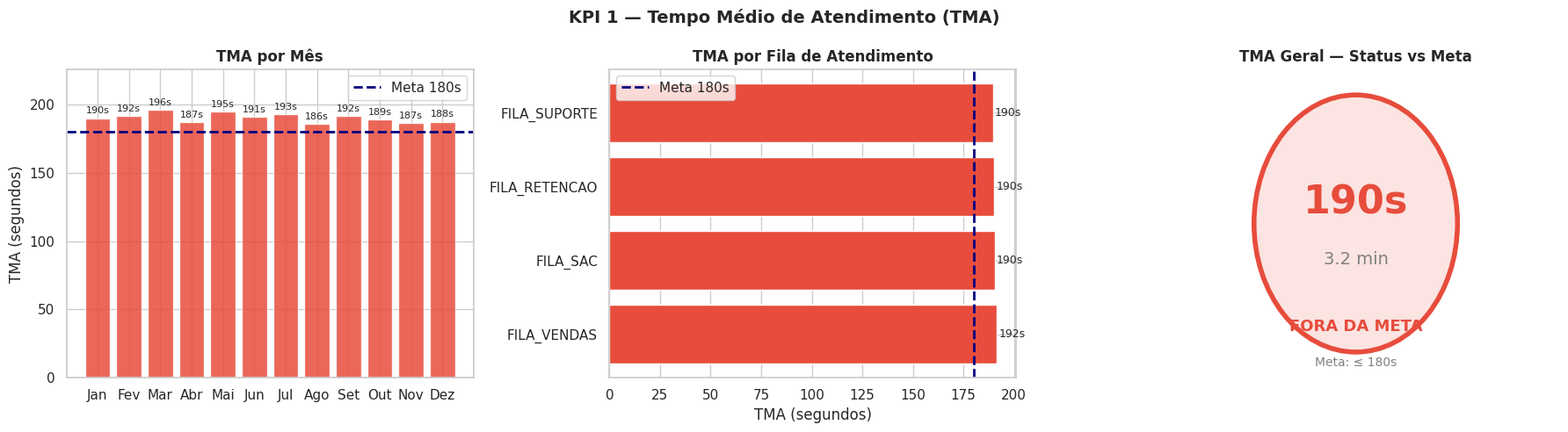
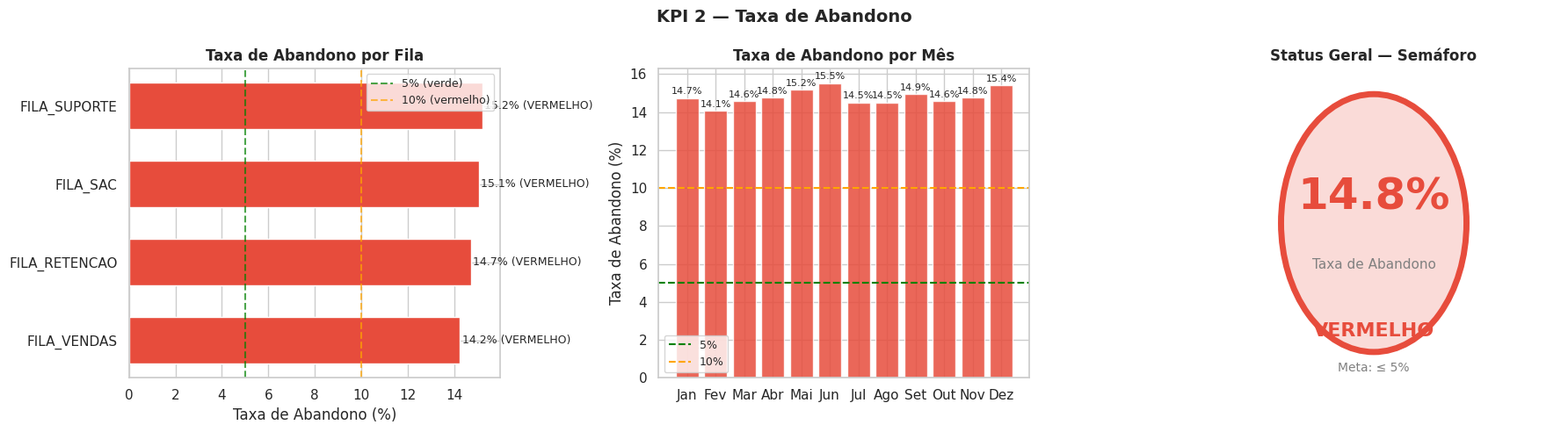
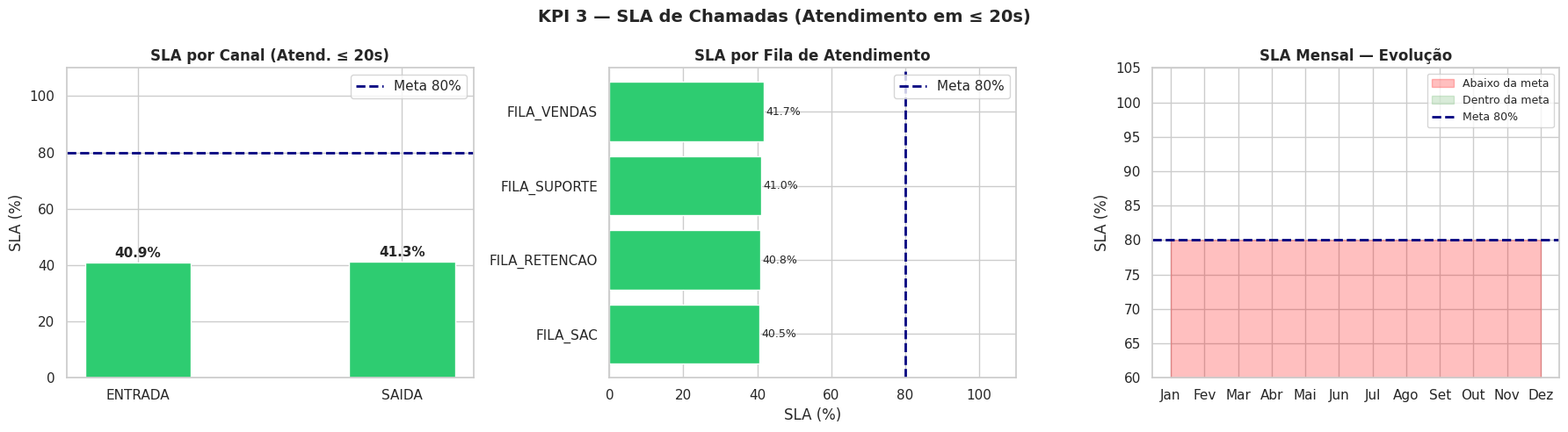
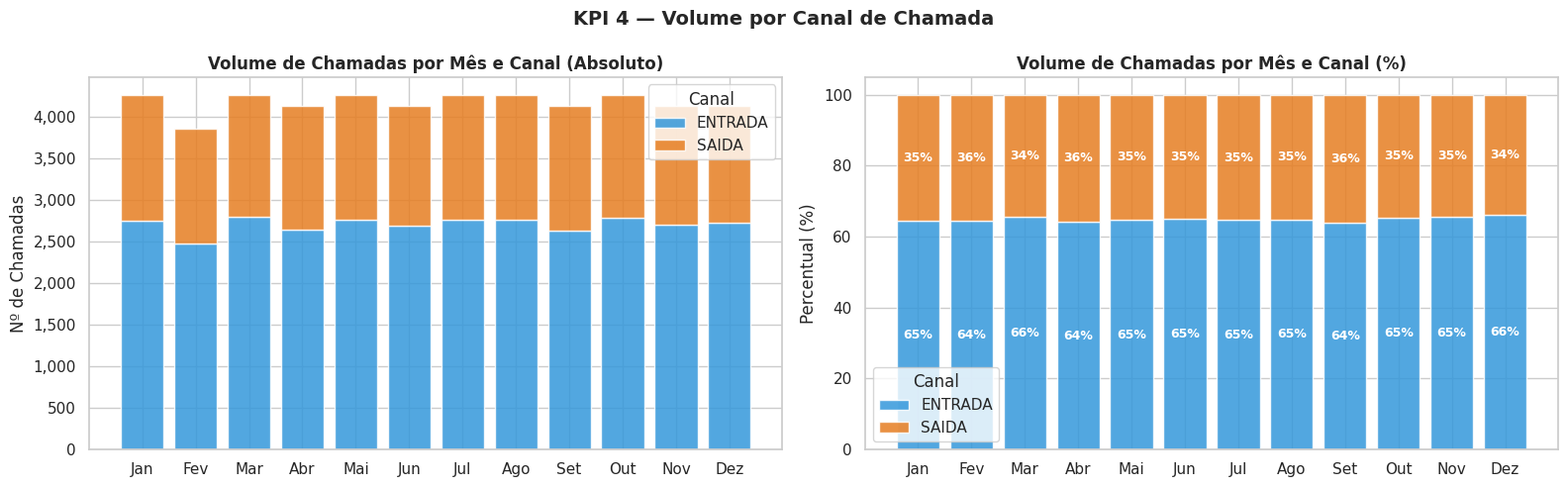
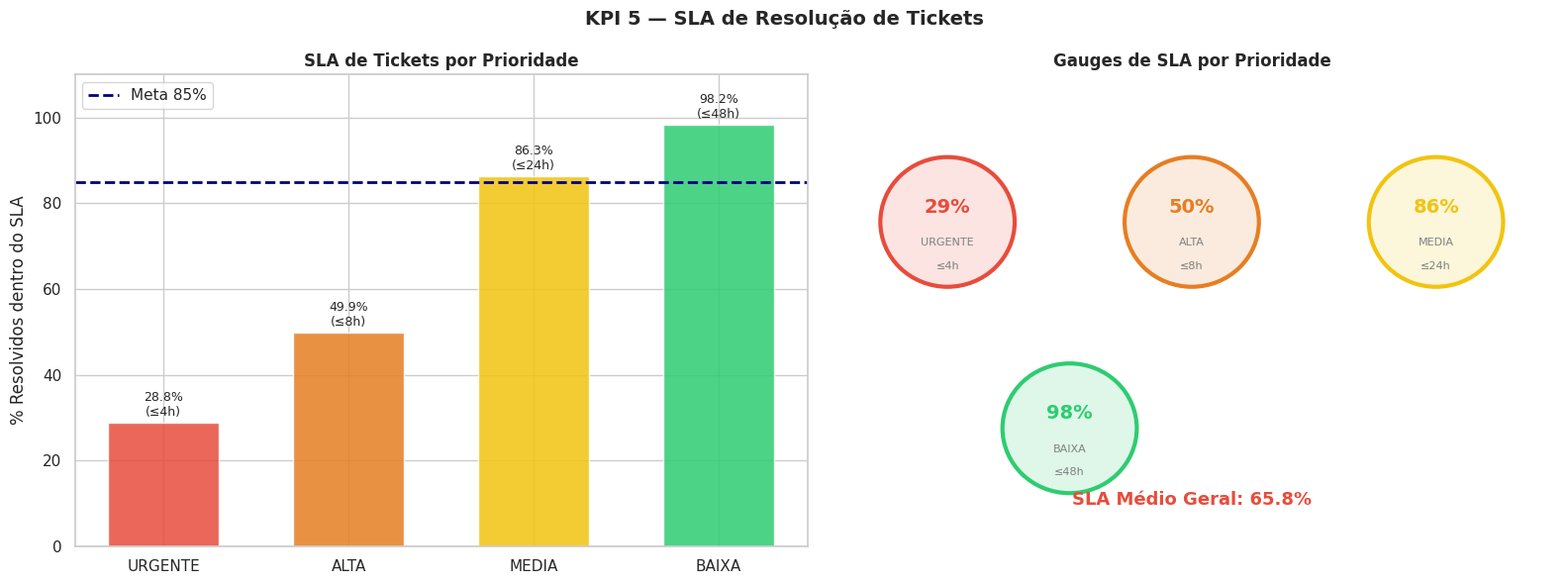
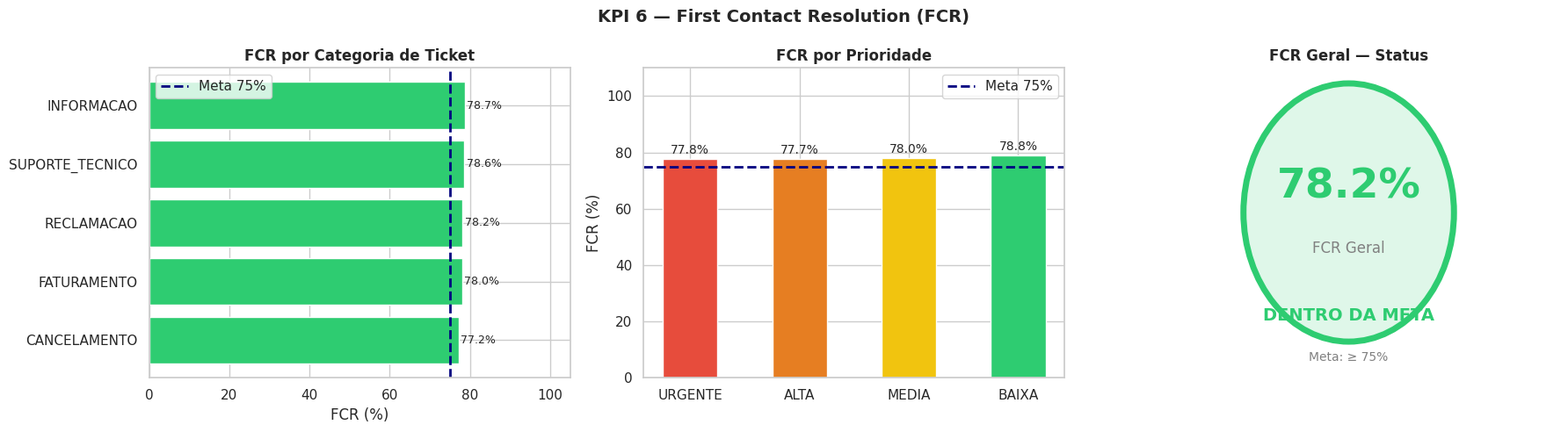
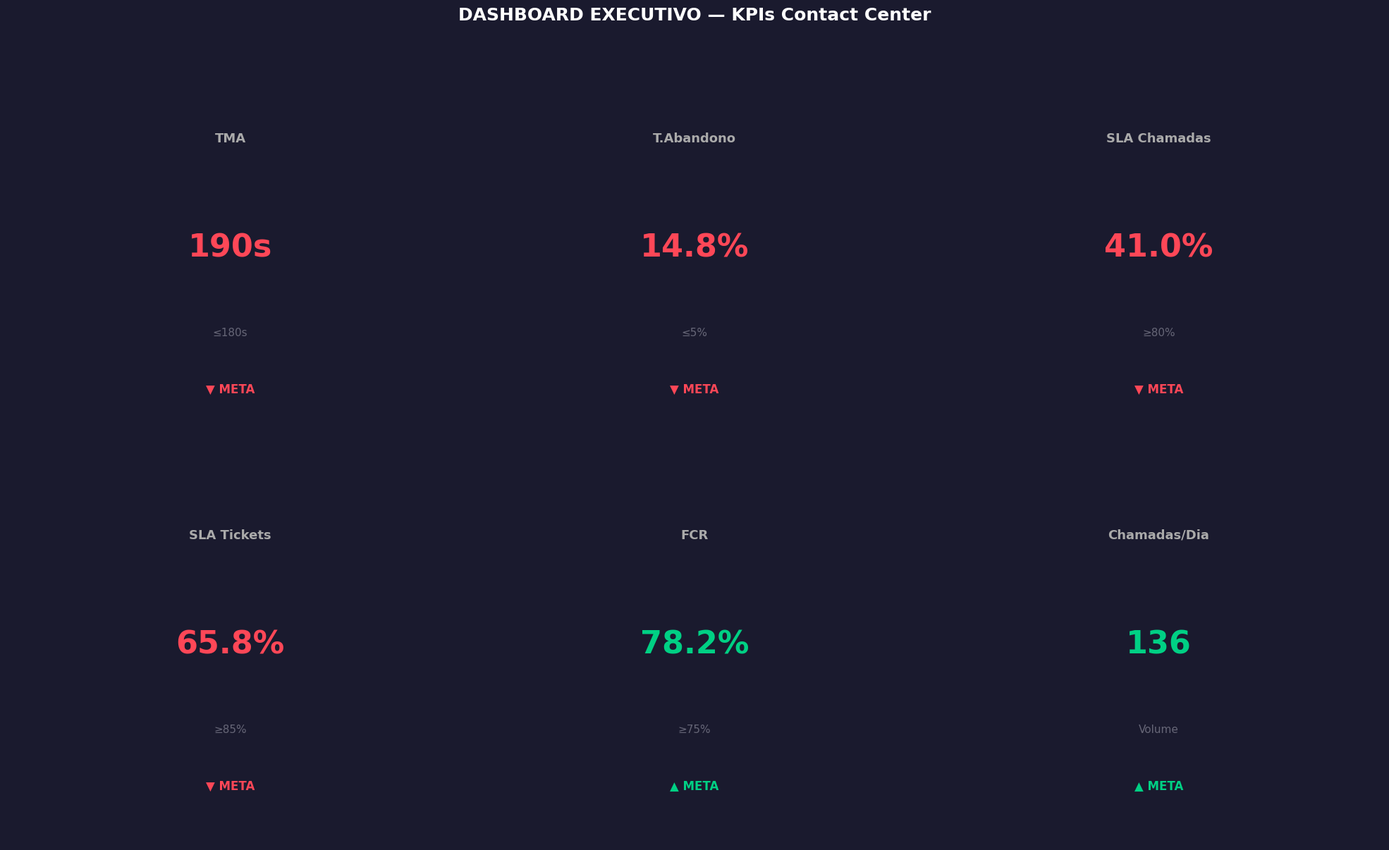

The script that saved these images, in order:
# ============================================================
# IMPORTS E CARREGAMENTO DE DADOS
# ============================================================
import os
import warnings
import numpy as np
import pandas as pd
import matplotlib.pyplot as plt
import matplotlib.patches as mpatches
import matplotlib.ticker as mticker
import seaborn as sns

warnings.filterwarnings('ignore')

plt.rcParams.update({
    'figure.figsize': (12, 5),
    'axes.spines.top': False,
    'axes.spines.right': False,
    'font.size': 11,
})
sns.set_theme(style='whitegrid', palette='muted')

DATA_PATH = os.path.join('..', 'data', 'synthetic', 'output')
np.random.seed(42)

# ---- Dados sintéticos ----
N_CHAMADAS = 50_000
N_TICKETS  = 20_000
N_CLIENTES = 5_000
N_OPS      = 150

dates = pd.date_range('2025-01-01', '2025-12-31', periods=N_CHAMADAS)
STATUS_CHAMADA = ['ATENDIDA', 'ABANDONADA', 'OCUPADA', 'SEM_RESPOSTA']
FILAS = ['FILA_SAC', 'FILA_VENDAS', 'FILA_SUPORTE', 'FILA_RETENCAO']
PRIORIDADES = ['BAIXA', 'MEDIA', 'ALTA', 'URGENTE']
CATEGORIAS = ['FATURAMENTO', 'SUPORTE_TECNICO', 'CANCELAMENTO', 'INFORMACAO', 'RECLAMACAO']

status_arr = np.random.choice(STATUS_CHAMADA, N_CHAMADAS, p=[0.72, 0.15, 0.08, 0.05])
tipo_arr   = np.random.choice(['ENTRADA', 'SAIDA'], N_CHAMADAS, p=[0.65, 0.35])
fila_arr   = np.random.choice(FILAS, N_CHAMADAS)

tb_chamada = pd.DataFrame({
    'id_chamada':          range(1, N_CHAMADAS + 1),
    'id_cliente':          np.random.randint(1, N_CLIENTES + 1, N_CHAMADAS),
    'id_operador':         np.random.randint(1, N_OPS + 1, N_CHAMADAS),
    'dt_inicio':           dates,
    'st_chamada':          status_arr,
    'tp_chamada':          tipo_arr,
    'ds_fila':             fila_arr,
    'nr_duracao_segundos': np.where(
        status_arr == 'ATENDIDA',
        np.clip(np.random.exponential(180, N_CHAMADAS).astype(int) + 10, 10, 1800),
        np.random.randint(0, 60, N_CHAMADAS)
    ),
    'nr_espera_segundos':  np.random.exponential(40, N_CHAMADAS).astype(int),
})
tb_chamada['mes'] = tb_chamada['dt_inicio'].dt.month
tb_chamada['mes_nome'] = tb_chamada['dt_inicio'].dt.strftime('%b')

prio_arr = np.random.choice(PRIORIDADES, N_TICKETS, p=[0.35, 0.40, 0.18, 0.07])
cat_arr  = np.random.choice(CATEGORIAS, N_TICKETS, p=[0.25, 0.30, 0.15, 0.20, 0.10])
sla_limits = {'URGENTE': 4, 'ALTA': 8, 'MEDIA': 24, 'BAIXA': 48}
resolucao_h = np.random.exponential(12, N_TICKETS).round(1)

tb_ticket = pd.DataFrame({
    'id_ticket':                range(1, N_TICKETS + 1),
    'id_operador':              np.random.randint(1, N_OPS + 1, N_TICKETS),
    'ds_prioridade':            prio_arr,
    'ds_categoria':             cat_arr,
    'st_ticket':                np.random.choice(['ABERTO','EM_ANDAMENTO','RESOLVIDO','FECHADO','CANCELADO'],
                                                  N_TICKETS, p=[0.10, 0.15, 0.50, 0.20, 0.05]),
    'nr_tempo_resolucao_h':     resolucao_h,
    'fl_escalonado':            np.random.choice([0, 1], N_TICKETS, p=[0.78, 0.22]),
})

tb_fila = pd.DataFrame({
    'ds_fila':             FILAS,
    'nr_agentes_online':   [18, 12, 22, 8],
    'nr_espera_media_s':   [28, 45, 22, 62],
    'nr_meta_espera_s':    [30, 30, 30, 30],
})

print('Dados carregados com sucesso!')
print(f'  tb_chamada: {len(tb_chamada):,} registros')
print(f'  tb_ticket:  {len(tb_ticket):,} registros')
print(f'  tb_fila:    {len(tb_fila)} filas')

# ============================================================
# KPI 1 — TMA
# ============================================================
META_TMA = 180  # segundos

df_atend = tb_chamada[
    (tb_chamada['st_chamada'] == 'ATENDIDA') &
    (tb_chamada['nr_duracao_segundos'] > 0)
].copy()

tma_geral = df_atend['nr_duracao_segundos'].mean()
tma_mensal = df_atend.groupby('mes')['nr_duracao_segundos'].mean()
tma_fila   = df_atend.groupby('ds_fila')['nr_duracao_segundos'].mean().sort_values(ascending=False)

meses_abrev = {1:'Jan',2:'Fev',3:'Mar',4:'Abr',5:'Mai',6:'Jun',
               7:'Jul',8:'Ago',9:'Set',10:'Out',11:'Nov',12:'Dez'}

fig, axes = plt.subplots(1, 3, figsize=(18, 5))

# --- TMA por mês ---
x_labels = [meses_abrev[m] for m in tma_mensal.index]
bar_colors = ['#e74c3c' if v > META_TMA else '#2ecc71' for v in tma_mensal.values]
bars = axes[0].bar(x_labels, tma_mensal.values, color=bar_colors, edgecolor='white', alpha=0.85)
axes[0].axhline(META_TMA, color='navy', linestyle='--', linewidth=2, label=f'Meta {META_TMA}s')
axes[0].set_title('TMA por Mês', fontweight='bold')
axes[0].set_ylabel('TMA (segundos)')
axes[0].legend()
axes[0].set_ylim(0, tma_mensal.max() * 1.15)
for bar, val in zip(bars, tma_mensal.values):
    axes[0].text(bar.get_x() + bar.get_width()/2, bar.get_height() + 2,
                 f'{val:.0f}s', ha='center', va='bottom', fontsize=8)

# --- TMA por fila ---
colors_fila = ['#e74c3c' if v > META_TMA else '#2ecc71' for v in tma_fila.values]
bars2 = axes[1].barh(tma_fila.index, tma_fila.values, color=colors_fila, edgecolor='white')
axes[1].axvline(META_TMA, color='navy', linestyle='--', linewidth=2, label=f'Meta {META_TMA}s')
axes[1].set_title('TMA por Fila de Atendimento', fontweight='bold')
axes[1].set_xlabel('TMA (segundos)')
axes[1].legend()
for bar, val in zip(bars2, tma_fila.values):
    axes[1].text(val + 1, bar.get_y() + bar.get_height()/2,
                 f'{val:.0f}s', va='center', fontsize=9)

# --- Gauge TMA geral ---
ax_g = axes[2]
ax_g.set_xlim(0, 10)
ax_g.set_ylim(0, 6)
ax_g.axis('off')

cor = '#2ecc71' if tma_geral <= META_TMA else '#e74c3c'
status_txt = 'DENTRO DA META' if tma_geral <= META_TMA else 'FORA DA META'
circle = plt.Circle((5, 3), 2.5, color=cor, alpha=0.15)
ax_g.add_patch(circle)
circle2 = plt.Circle((5, 3), 2.5, color=cor, fill=False, linewidth=4)
ax_g.add_patch(circle2)
ax_g.text(5, 3.4, f'{tma_geral:.0f}s', ha='center', va='center',
          fontsize=32, fontweight='bold', color=cor)
ax_g.text(5, 2.3, f'{tma_geral/60:.1f} min', ha='center', va='center', fontsize=14, color='gray')
ax_g.text(5, 1.0, status_txt, ha='center', va='center',
          fontsize=13, fontweight='bold', color=cor)
ax_g.text(5, 0.3, f'Meta: ≤ {META_TMA}s', ha='center', va='center', fontsize=10, color='gray')
ax_g.set_title('TMA Geral — Status vs Meta', fontweight='bold')

plt.suptitle('KPI 1 — Tempo Médio de Atendimento (TMA)', fontsize=14, fontweight='bold')
plt.tight_layout()
plt.show()

print(f'TMA Geral: {tma_geral:.1f}s ({tma_geral/60:.2f} min) | Meta: {META_TMA}s')
print(f'Meses acima da meta: {(tma_mensal > META_TMA).sum()} de {len(tma_mensal)}')
print(f'Fila com maior TMA: {tma_fila.index[0]} ({tma_fila.iloc[0]:.0f}s)')

# ============================================================
# KPI 2 — TAXA DE ABANDONO
# ============================================================

def semaforo_cor(pct, limites=(5, 10)):
    if pct <= limites[0]:   return '#2ecc71'
    elif pct <= limites[1]: return '#f39c12'
    else:                   return '#e74c3c'

def semaforo_label(pct, limites=(5, 10)):
    if pct <= limites[0]:   return 'VERDE'
    elif pct <= limites[1]: return 'AMARELO'
    else:                   return 'VERMELHO'

# Taxa por fila
taxa_fila = tb_chamada.groupby('ds_fila').apply(
    lambda x: x['st_chamada'].eq('ABANDONADA').sum() / len(x) * 100
).reset_index(name='taxa_abandono')
taxa_fila = taxa_fila.sort_values('taxa_abandono', ascending=True)

# Taxa por mês
taxa_mensal = tb_chamada.groupby('mes').apply(
    lambda x: x['st_chamada'].eq('ABANDONADA').sum() / len(x) * 100
).reset_index(name='taxa_abandono')
taxa_mensal['mes_nome'] = taxa_mensal['mes'].map(meses_abrev)

taxa_geral = tb_chamada['st_chamada'].eq('ABANDONADA').sum() / len(tb_chamada) * 100

fig, axes = plt.subplots(1, 3, figsize=(18, 5))

# --- Bar chart por fila com semáforo ---
colors_fila = [semaforo_cor(v) for v in taxa_fila['taxa_abandono']]
bars = axes[0].barh(taxa_fila['ds_fila'], taxa_fila['taxa_abandono'],
                    color=colors_fila, edgecolor='white', height=0.6)
axes[0].axvline(5,  color='green',  linestyle='--', alpha=0.7, linewidth=1.5, label='5% (verde)')
axes[0].axvline(10, color='orange', linestyle='--', alpha=0.7, linewidth=1.5, label='10% (vermelho)')
axes[0].set_title('Taxa de Abandono por Fila', fontweight='bold')
axes[0].set_xlabel('Taxa de Abandono (%)')
axes[0].legend(fontsize=9)
for bar, val in zip(bars, taxa_fila['taxa_abandono']):
    lbl = semaforo_label(val)
    axes[0].text(val + 0.1, bar.get_y() + bar.get_height()/2,
                 f'{val:.1f}% ({lbl})', va='center', fontsize=9)

# --- Evolução mensal ---
colors_mes = [semaforo_cor(v) for v in taxa_mensal['taxa_abandono']]
bars2 = axes[1].bar(taxa_mensal['mes_nome'], taxa_mensal['taxa_abandono'],
                    color=colors_mes, edgecolor='white', alpha=0.85)
axes[1].axhline(5,  color='green',  linestyle='--', linewidth=1.5, label='5%')
axes[1].axhline(10, color='orange', linestyle='--', linewidth=1.5, label='10%')
axes[1].set_title('Taxa de Abandono por Mês', fontweight='bold')
axes[1].set_ylabel('Taxa de Abandono (%)')
axes[1].legend(fontsize=9)
for bar in bars2:
    axes[1].text(bar.get_x() + bar.get_width()/2, bar.get_height() + 0.1,
                 f'{bar.get_height():.1f}%', ha='center', va='bottom', fontsize=8)

# --- Semáforo geral ---
ax_g = axes[2]
ax_g.axis('off')
ax_g.set_xlim(0, 10)
ax_g.set_ylim(0, 6)
cor = semaforo_cor(taxa_geral)
lbl = semaforo_label(taxa_geral)
circle = plt.Circle((5, 3), 2.5, color=cor, alpha=0.2)
ax_g.add_patch(circle)
circle2 = plt.Circle((5, 3), 2.5, color=cor, fill=False, linewidth=5)
ax_g.add_patch(circle2)
ax_g.text(5, 3.5, f'{taxa_geral:.1f}%', ha='center', va='center',
          fontsize=36, fontweight='bold', color=cor)
ax_g.text(5, 2.2, 'Taxa de Abandono', ha='center', va='center', fontsize=11, color='gray')
ax_g.text(5, 0.9, lbl, ha='center', va='center', fontsize=16, fontweight='bold', color=cor)
ax_g.text(5, 0.2, 'Meta: ≤ 5%', ha='center', va='center', fontsize=10, color='gray')
ax_g.set_title('Status Geral — Semáforo', fontweight='bold')

plt.suptitle('KPI 2 — Taxa de Abandono', fontsize=14, fontweight='bold')
plt.tight_layout()
plt.show()

print(f'Taxa de Abandono Geral: {taxa_geral:.2f}% | Status: {lbl}')
for _, row in taxa_fila.iterrows():
    print(f'  {row["ds_fila"]}: {row["taxa_abandono"]:.1f}% [{semaforo_label(row["taxa_abandono"])}]')

# ============================================================
# KPI 3 — SLA DE CHAMADAS
# ============================================================
META_SLA = 80  # %
LIMITE_SLA_S = 20  # segundos de espera

df_atend = tb_chamada[tb_chamada['st_chamada'] == 'ATENDIDA'].copy()

# SLA por canal
sla_canal = df_atend.groupby('tp_chamada').apply(
    lambda x: (x['nr_espera_segundos'] <= LIMITE_SLA_S).sum() / len(x) * 100
).reset_index(name='sla_pct')

# SLA por fila
sla_fila = df_atend.groupby('ds_fila').apply(
    lambda x: (x['nr_espera_segundos'] <= LIMITE_SLA_S).sum() / len(x) * 100
).reset_index(name='sla_pct').sort_values('sla_pct', ascending=True)

# SLA por mês
sla_mes = df_atend.groupby('mes').apply(
    lambda x: (x['nr_espera_segundos'] <= LIMITE_SLA_S).sum() / len(x) * 100
).reset_index(name='sla_pct')
sla_mes['mes_nome'] = sla_mes['mes'].map(meses_abrev)

sla_geral = (df_atend['nr_espera_segundos'] <= LIMITE_SLA_S).sum() / len(df_atend) * 100

fig, axes = plt.subplots(1, 3, figsize=(18, 5))

# --- SLA por canal ---
colors_canal = [semaforo_cor(v, (META_SLA, META_SLA)) for v in sla_canal['sla_pct']]
bars = axes[0].bar(sla_canal['tp_chamada'], sla_canal['sla_pct'],
                   color=colors_canal, edgecolor='white', width=0.4)
axes[0].axhline(META_SLA, color='navy', linestyle='--', linewidth=2, label=f'Meta {META_SLA}%')
axes[0].set_title(f'SLA por Canal (Atend. ≤ {LIMITE_SLA_S}s)', fontweight='bold')
axes[0].set_ylabel('SLA (%)')
axes[0].set_ylim(0, 110)
axes[0].legend()
for bar in bars:
    axes[0].text(bar.get_x() + bar.get_width()/2, bar.get_height() + 1,
                 f'{bar.get_height():.1f}%', ha='center', va='bottom', fontsize=11, fontweight='bold')

# --- SLA por fila ---
colors_fila_sla = [semaforo_cor(v, (META_SLA, META_SLA)) for v in sla_fila['sla_pct']]
bars2 = axes[1].barh(sla_fila['ds_fila'], sla_fila['sla_pct'],
                     color=colors_fila_sla, edgecolor='white')
axes[1].axvline(META_SLA, color='navy', linestyle='--', linewidth=2, label=f'Meta {META_SLA}%')
axes[1].set_title('SLA por Fila de Atendimento', fontweight='bold')
axes[1].set_xlabel('SLA (%)')
axes[1].set_xlim(0, 110)
axes[1].legend()
for bar, val in zip(bars2, sla_fila['sla_pct']):
    axes[1].text(val + 0.5, bar.get_y() + bar.get_height()/2,
                 f'{val:.1f}%', va='center', fontsize=9)

# --- Evolução mensal SLA ---
axes[2].plot(sla_mes['mes_nome'], sla_mes['sla_pct'],
             marker='s', linewidth=2.5, color='#2980b9', markersize=8)
axes[2].fill_between(range(len(sla_mes)), sla_mes['sla_pct'],
                      META_SLA, where=sla_mes['sla_pct'] < META_SLA,
                      alpha=0.25, color='red', label='Abaixo da meta')
axes[2].fill_between(range(len(sla_mes)), sla_mes['sla_pct'],
                      META_SLA, where=sla_mes['sla_pct'] >= META_SLA,
                      alpha=0.15, color='green', label='Dentro da meta')
axes[2].axhline(META_SLA, color='navy', linestyle='--', linewidth=2, label=f'Meta {META_SLA}%')
axes[2].set_title('SLA Mensal — Evolução', fontweight='bold')
axes[2].set_ylabel('SLA (%)')
axes[2].set_xticks(range(len(sla_mes)))
axes[2].set_xticklabels(sla_mes['mes_nome'])
axes[2].legend(fontsize=9)
axes[2].set_ylim(60, 105)

plt.suptitle(f'KPI 3 — SLA de Chamadas (Atendimento em ≤ {LIMITE_SLA_S}s)', fontsize=14, fontweight='bold')
plt.tight_layout()
plt.show()

print(f'SLA Geral: {sla_geral:.1f}% | Meta: ≥ {META_SLA}% | Status: {semaforo_label(100-sla_geral, (20,20))}')

# ============================================================
# KPI 4 — VOLUME POR CANAL
# ============================================================
vol_canal_mes = tb_chamada.groupby(['mes', 'tp_chamada']).size().unstack(fill_value=0)
vol_canal_mes.index = [meses_abrev.get(m, str(m)) for m in vol_canal_mes.index]
vol_total_mes = vol_canal_mes.sum(axis=1)
vol_pct = vol_canal_mes.div(vol_total_mes, axis=0) * 100

fig, axes = plt.subplots(1, 2, figsize=(16, 5))

# --- Stacked bar absoluto ---
cores = {'ENTRADA': '#3498db', 'SAIDA': '#e67e22'}
bottom = np.zeros(len(vol_canal_mes))
for canal in vol_canal_mes.columns:
    axes[0].bar(vol_canal_mes.index, vol_canal_mes[canal],
                bottom=bottom, label=canal,
                color=cores.get(canal, '#95a5a6'), edgecolor='white', alpha=0.85)
    bottom += vol_canal_mes[canal].values
axes[0].set_title('Volume de Chamadas por Mês e Canal (Absoluto)', fontweight='bold')
axes[0].set_ylabel('Nº de Chamadas')
axes[0].legend(title='Canal')
axes[0].yaxis.set_major_formatter(mticker.FuncFormatter(lambda x, _: f'{int(x):,}'))

# --- Stacked bar percentual ---
bottom2 = np.zeros(len(vol_pct))
for canal in vol_pct.columns:
    axes[1].bar(vol_pct.index, vol_pct[canal],
                bottom=bottom2, label=canal,
                color=cores.get(canal, '#95a5a6'), edgecolor='white', alpha=0.85)
    for i, (val, bot) in enumerate(zip(vol_pct[canal], bottom2)):
        if val > 5:
            axes[1].text(i, bot + val/2, f'{val:.0f}%', ha='center', va='center',
                         fontsize=9, color='white', fontweight='bold')
    bottom2 += vol_pct[canal].values
axes[1].set_title('Volume de Chamadas por Mês e Canal (%)', fontweight='bold')
axes[1].set_ylabel('Percentual (%)')
axes[1].legend(title='Canal')
axes[1].set_ylim(0, 105)

plt.suptitle('KPI 4 — Volume por Canal de Chamada', fontsize=14, fontweight='bold')
plt.tight_layout()
plt.show()

# Resumo
vol_total = tb_chamada.groupby('tp_chamada').size()
for canal, vol in vol_total.items():
    print(f'  {canal}: {vol:,} chamadas ({vol/len(tb_chamada)*100:.1f}%)')

# ============================================================
# KPI 5 — SLA DE TICKETS
# ============================================================
SLA_HORAS = {'URGENTE': 4, 'ALTA': 8, 'MEDIA': 24, 'BAIXA': 48}
META_SLA_TICKET = 85  # %

df_tickets_res = tb_ticket[tb_ticket['st_ticket'].isin(['RESOLVIDO', 'FECHADO'])].copy()

sla_prio_results = []
for prio, limite in SLA_HORAS.items():
    df_prio = df_tickets_res[df_tickets_res['ds_prioridade'] == prio]
    if len(df_prio) > 0:
        dentro_sla = (df_prio['nr_tempo_resolucao_h'] <= limite).sum()
        sla_pct = dentro_sla / len(df_prio) * 100
        sla_prio_results.append({'prioridade': prio, 'limite_h': limite,
                                  'total': len(df_prio), 'dentro_sla': dentro_sla, 'sla_pct': sla_pct})

df_sla_prio = pd.DataFrame(sla_prio_results)

fig, axes = plt.subplots(1, 2, figsize=(16, 6))

# --- Bar chart por prioridade ---
cores_prio = {'URGENTE': '#e74c3c', 'ALTA': '#e67e22', 'MEDIA': '#f1c40f', 'BAIXA': '#2ecc71'}
colors = [cores_prio.get(p, '#3498db') for p in df_sla_prio['prioridade']]
bars = axes[0].bar(df_sla_prio['prioridade'], df_sla_prio['sla_pct'],
                   color=colors, edgecolor='white', width=0.6, alpha=0.85)
axes[0].axhline(META_SLA_TICKET, color='navy', linestyle='--', linewidth=2,
                label=f'Meta {META_SLA_TICKET}%')
axes[0].set_title('SLA de Tickets por Prioridade', fontweight='bold')
axes[0].set_ylabel('% Resolvidos dentro do SLA')
axes[0].set_ylim(0, 110)
axes[0].legend()
for bar, row in zip(bars, df_sla_prio.itertuples()):
    axes[0].text(bar.get_x() + bar.get_width()/2, bar.get_height() + 1,
                 f'{row.sla_pct:.1f}%\n(≤{row.limite_h}h)',
                 ha='center', va='bottom', fontsize=9)

# --- Gauge por prioridade ---
ax_g = axes[1]
ax_g.axis('off')
ax_g.set_xlim(0, 12)
ax_g.set_ylim(0, 8)

positions = [(2, 5.5), (6, 5.5), (10, 5.5), (4, 2), (8, 2)]
for i, row in enumerate(df_sla_prio.itertuples()):
    if i >= len(positions): break
    x, y = positions[i]
    cor = cores_prio.get(row.prioridade, '#3498db')
    c1 = plt.Circle((x, y), 1.1, color=cor, alpha=0.15)
    c2 = plt.Circle((x, y), 1.1, color=cor, fill=False, linewidth=3)
    ax_g.add_patch(c1)
    ax_g.add_patch(c2)
    ax_g.text(x, y + 0.25, f'{row.sla_pct:.0f}%', ha='center', va='center',
              fontsize=14, fontweight='bold', color=cor)
    ax_g.text(x, y - 0.35, row.prioridade, ha='center', va='center',
              fontsize=8, color='gray')
    ax_g.text(x, y - 0.75, f'≤{row.limite_h}h', ha='center', va='center',
              fontsize=8, color='gray')

sla_geral_ticket = df_sla_prio['sla_pct'].mean()
ax_g.text(6, 0.7, f'SLA Médio Geral: {sla_geral_ticket:.1f}%',
          ha='center', fontsize=13, fontweight='bold',
          color='#2ecc71' if sla_geral_ticket >= META_SLA_TICKET else '#e74c3c')
ax_g.set_title('Gauges de SLA por Prioridade', fontweight='bold')

plt.suptitle('KPI 5 — SLA de Resolução de Tickets', fontsize=14, fontweight='bold')
plt.tight_layout()
plt.show()

print(df_sla_prio[['prioridade','limite_h','total','dentro_sla','sla_pct']].to_string(index=False))

# ============================================================
# KPI 6 — FCR
# ============================================================
META_FCR = 75  # %

df_res = tb_ticket[tb_ticket['st_ticket'].isin(['RESOLVIDO', 'FECHADO'])].copy()

fcr_geral = (1 - df_res['fl_escalonado'].mean()) * 100
fcr_cat = df_res.groupby('ds_categoria').apply(
    lambda x: (1 - x['fl_escalonado'].mean()) * 100
).reset_index(name='fcr_pct').sort_values('fcr_pct', ascending=True)

fcr_prio = df_res.groupby('ds_prioridade').apply(
    lambda x: (1 - x['fl_escalonado'].mean()) * 100
).reindex(['URGENTE', 'ALTA', 'MEDIA', 'BAIXA'])

fig, axes = plt.subplots(1, 3, figsize=(18, 5))

# --- FCR por categoria ---
colors_fcr = ['#2ecc71' if v >= META_FCR else '#e74c3c' for v in fcr_cat['fcr_pct']]
bars = axes[0].barh(fcr_cat['ds_categoria'], fcr_cat['fcr_pct'],
                    color=colors_fcr, edgecolor='white')
axes[0].axvline(META_FCR, color='navy', linestyle='--', linewidth=2, label=f'Meta {META_FCR}%')
axes[0].set_title('FCR por Categoria de Ticket', fontweight='bold')
axes[0].set_xlabel('FCR (%)')
axes[0].legend()
axes[0].set_xlim(0, 105)
for bar, val in zip(bars, fcr_cat['fcr_pct']):
    axes[0].text(val + 0.5, bar.get_y() + bar.get_height()/2,
                 f'{val:.1f}%', va='center', fontsize=9)

# --- FCR por prioridade ---
cores_prio = {'URGENTE': '#e74c3c', 'ALTA': '#e67e22', 'MEDIA': '#f1c40f', 'BAIXA': '#2ecc71'}
colors_p = [cores_prio.get(p, '#3498db') for p in fcr_prio.index]
bars2 = axes[1].bar(fcr_prio.index, fcr_prio.values, color=colors_p, edgecolor='white', width=0.5)
axes[1].axhline(META_FCR, color='navy', linestyle='--', linewidth=2, label=f'Meta {META_FCR}%')
axes[1].set_title('FCR por Prioridade', fontweight='bold')
axes[1].set_ylabel('FCR (%)')
axes[1].set_ylim(0, 110)
axes[1].legend()
for bar in bars2:
    axes[1].text(bar.get_x() + bar.get_width()/2, bar.get_height() + 1,
                 f'{bar.get_height():.1f}%', ha='center', va='bottom', fontsize=10)

# --- Gauge FCR geral ---
ax_g = axes[2]
ax_g.axis('off')
ax_g.set_xlim(0, 10)
ax_g.set_ylim(0, 6)
cor_fcr = '#2ecc71' if fcr_geral >= META_FCR else '#e74c3c'
lbl_fcr = 'DENTRO DA META' if fcr_geral >= META_FCR else 'FORA DA META'
c1 = plt.Circle((5, 3.2), 2.5, color=cor_fcr, alpha=0.15)
c2 = plt.Circle((5, 3.2), 2.5, color=cor_fcr, fill=False, linewidth=5)
ax_g.add_patch(c1)
ax_g.add_patch(c2)
ax_g.text(5, 3.7, f'{fcr_geral:.1f}%', ha='center', va='center',
          fontsize=34, fontweight='bold', color=cor_fcr)
ax_g.text(5, 2.5, 'FCR Geral', ha='center', va='center', fontsize=12, color='gray')
ax_g.text(5, 1.2, lbl_fcr, ha='center', va='center',
          fontsize=14, fontweight='bold', color=cor_fcr)
ax_g.text(5, 0.4, f'Meta: ≥ {META_FCR}%', ha='center', va='center', fontsize=10, color='gray')
ax_g.set_title('FCR Geral — Status', fontweight='bold')

plt.suptitle('KPI 6 — First Contact Resolution (FCR)', fontsize=14, fontweight='bold')
plt.tight_layout()
plt.show()

print(f'FCR Geral: {fcr_geral:.1f}% | Meta: ≥ {META_FCR}% | {lbl_fcr}')
print(f'Taxa de escalonamento: {df_res["fl_escalonado"].mean()*100:.1f}%')

# ============================================================
# DASHBOARD EXECUTIVO — 6 KPIs
# ============================================================
fig = plt.figure(figsize=(20, 12))
fig.patch.set_facecolor('#1a1a2e')

kpis = [
    {'label': 'TMA',   'value': f'{tma_geral:.0f}s',    'meta': '≤180s',  'status': tma_geral <= 180,     'pos': 231},
    {'label': 'T.Abandono', 'value': f'{taxa_geral:.1f}%', 'meta': '≤5%',  'status': taxa_geral <= 5,      'pos': 232},
    {'label': 'SLA Chamadas', 'value': f'{sla_geral:.1f}%', 'meta': '≥80%','status': sla_geral >= 80,      'pos': 233},
    {'label': 'SLA Tickets', 'value': f'{sla_geral_ticket:.1f}%', 'meta': '≥85%', 'status': sla_geral_ticket >= 85, 'pos': 234},
    {'label': 'FCR',   'value': f'{fcr_geral:.1f}%',    'meta': '≥75%',   'status': fcr_geral >= 75,      'pos': 235},
    {'label': 'Chamadas/Dia', 'value': f'{len(tb_chamada)//365:,}', 'meta': 'Volume', 'status': True,     'pos': 236},
]

for kpi in kpis:
    ax = fig.add_subplot(kpi['pos'])
    ax.set_facecolor('#16213e')
    ax.axis('off')
    ax.set_xlim(0, 10)
    ax.set_ylim(0, 8)

    cor = '#00d084' if kpi['status'] else '#ff4757'
    status_txt = '▲ META' if kpi['status'] else '▼ META'

    ax.text(5, 6.5, kpi['label'], ha='center', va='center',
            fontsize=13, color='#aaaaaa', fontweight='bold')
    ax.text(5, 4.2, kpi['value'], ha='center', va='center',
            fontsize=32, color=cor, fontweight='bold')
    ax.text(5, 2.4, kpi['meta'], ha='center', va='center',
            fontsize=11, color='#666677')
    ax.text(5, 1.2, status_txt, ha='center', va='center',
            fontsize=12, color=cor, fontweight='bold')

    rect = mpatches.FancyBboxPatch((0.05, 0.05), 9.9, 7.9,
                                    boxstyle='round,pad=0.1',
                                    linewidth=2, edgecolor=cor,
                                    facecolor='none')
    ax.add_patch(rect)

fig.suptitle('DASHBOARD EXECUTIVO — KPIs Contact Center',
             fontsize=18, fontweight='bold', color='white', y=1.01)
plt.tight_layout(pad=1.5)
plt.show()

print('\n=== RESUMO EXECUTIVO ===')
for kpi in kpis:
    status = 'OK' if kpi['status'] else 'ATENCAO'
    print(f"  [{status}] {kpi['label']}: {kpi['value']} (Meta: {kpi['meta']})")
